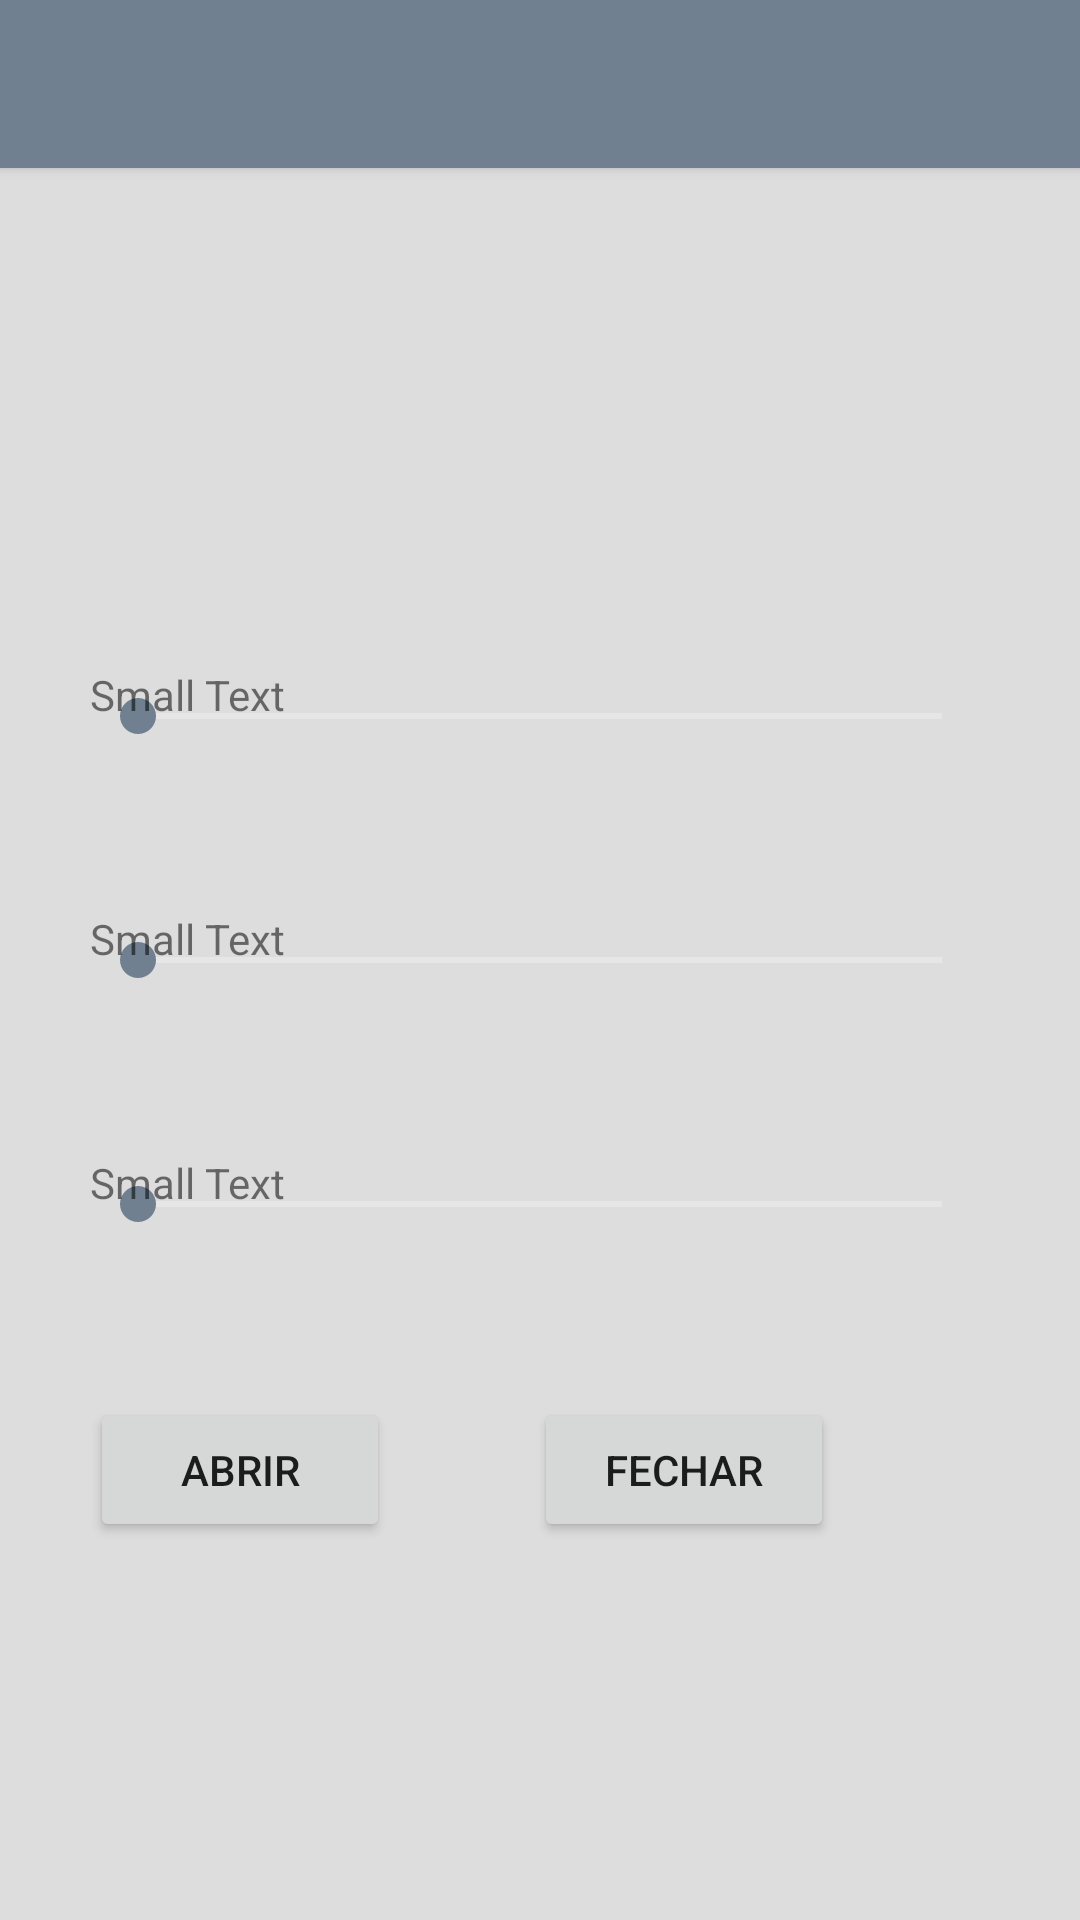

Produce the Android XML layout that renders to this screen, including the resource entries it uses.
<!-- AndroidManifest.xml: application theme Theme.MyTheme -->
<!-- res/layout/activity_andruino.xml -->
<RelativeLayout xmlns:android="http://schemas.android.com/apk/res/android"
    xmlns:tools="http://schemas.android.com/tools"
    xmlns:app="http://schemas.android.com/apk/res-auto"
    android:layout_width="match_parent"
    android:layout_height="match_parent"
    android:background="@color/grey"
    tools:context=".AndruinoActivity">


    <android.support.v7.widget.Toolbar
        android:id="@+id/tb_main"
        android:elevation="2dp"
        android:layout_height="?attr/actionBarSize"
        android:layout_width="match_parent"
        android:minHeight="?attr/actionBarSize"
        android:layout_alignParentLeft="true"
        android:background="?attr/colorPrimary"
        app:popupTheme="@style/ThemeOverlay.AppCompat.Light" />


    <SeekBar
        android:id="@+id/seekBarBase"
        android:layout_width="300dp"
        android:layout_height="100px"
        android:max="180"
        android:layout_above="@+id/seekBarAlcance"
        android:layout_centerHorizontal="true"
        android:layout_marginBottom="48dp"
        android:background="@color/grey"
        />

    <SeekBar
        android:id="@+id/seekBarAlcance"
        android:layout_width="300dp"
        android:layout_height="100px"
        android:max="180"
        android:layout_centerVertical="true"
        android:layout_centerHorizontal="true"
        android:background="@color/grey" />

    <SeekBar
        android:id="@+id/seekBarB"
        android:layout_width="300dp"
        android:layout_height="100px"
        android:max="180"
        android:layout_marginTop="48dp"
        android:layout_below="@+id/seekBarAlcance"
        android:layout_alignLeft="@+id/seekBarAlcance"
        android:layout_alignStart="@+id/seekBarAlcance"
        android:focusableInTouchMode="false"
        android:mirrorForRtl="false"
        android:indeterminate="false"
        android:splitTrack="false"
        android:background="@color/grey" />

    <Button
        android:id="@+id/buttonAbrir"
        android:layout_width="100dp"
        android:layout_height="wrap_content"
        android:text="Abrir"
        android:layout_marginTop="48dp"
        android:layout_below="@+id/seekBarB"
        android:layout_alignLeft="@+id/seekBarB"
        android:layout_alignStart="@+id/seekBarB" />

    <Button
        android:id="@+id/buttonFechar"
        android:layout_width="100dp"
        android:layout_height="wrap_content"
        android:text="Fechar"
        android:layout_marginTop="48dp"
        android:layout_marginLeft="148dp"
        android:layout_below="@+id/seekBarB"
        android:layout_alignLeft="@+id/buttonAbrir"
        android:layout_alignStart="@+id/seekBarB" />

    <TextView
        android:layout_width="wrap_content"
        android:layout_height="wrap_content"
        android:textAppearance="?android:attr/textAppearanceSmall"
        android:text="Small Text"
        android:id="@+id/textViewR"
        android:layout_alignTop="@+id/seekBarBase"
        android:layout_alignLeft="@+id/seekBarBase"
        android:layout_alignStart="@+id/seekBarBase" />

    <TextView
        android:layout_width="wrap_content"
        android:layout_height="wrap_content"
        android:textAppearance="?android:attr/textAppearanceSmall"
        android:text="Small Text"
        android:id="@+id/textViewG"
        android:layout_below="@+id/seekBarBase"
        android:layout_alignLeft="@+id/seekBarAlcance"
        android:layout_alignStart="@+id/seekBarAlcance" />

    <TextView
        android:layout_width="wrap_content"
        android:layout_height="wrap_content"
        android:textAppearance="?android:attr/textAppearanceSmall"
        android:text="Small Text"
        android:id="@+id/textViewB"
        android:layout_alignTop="@+id/seekBarB"
        android:layout_alignLeft="@+id/seekBarB"
        android:layout_alignStart="@+id/seekBarB" />



    
        
        

</RelativeLayout>
<!-- resources referenced by this layout -->
<resources>
  <color name="grey">#ddd</color>
  <style name="Theme.MyTheme" parent="Theme.AppCompat.Light.NoActionBar">
          
          <item name="colorPrimary">@color/colorPrimary</item>
  
          
          <item name="colorPrimaryDark">@color/colorPrimaryDark</item>
  
          
          <item name="colorAccent">@color/colorAccent</item>
  
          
          <item name="colorControlNormal">@android:color/white</item>
      </style>
  <color name="colorPrimary">#708090</color>
  <color name="colorPrimaryDark">#708090</color>
  <color name="colorAccent">#708090</color>
</resources>
